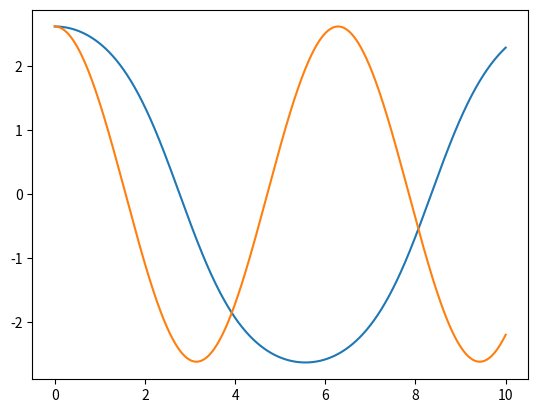

Recreate this plot in Python.
import numpy as np
import matplotlib.pyplot as plt
from math import sin, pi

def f(t, v):
    result = np.zeros(2, dtype=float)
    result[0] = v[1]
    result[1] = -sin(v[0])
    return result

amplitude = pi/1.2
t_initial = 0.0
t_final = 10.
vt = np.linspace(t_initial, t_final, 5000)
h = vt[1] - vt[0]
v_initial = np.array([amplitude, 0.])
vtheta_linear = amplitude * np.cos(vt)
vtheta_nolinear = np.zeros(vt.size, dtype=float)

v = np.array(v_initial)
vtheta_nolinear[0] = amplitude

for k in range(vt.size-1):
    v = v + h*f(vt[k], v)
    vtheta_nolinear[k+1] = v[0]


plt.plot(vt,vtheta_nolinear, vt, vtheta_linear)
plt.show()
